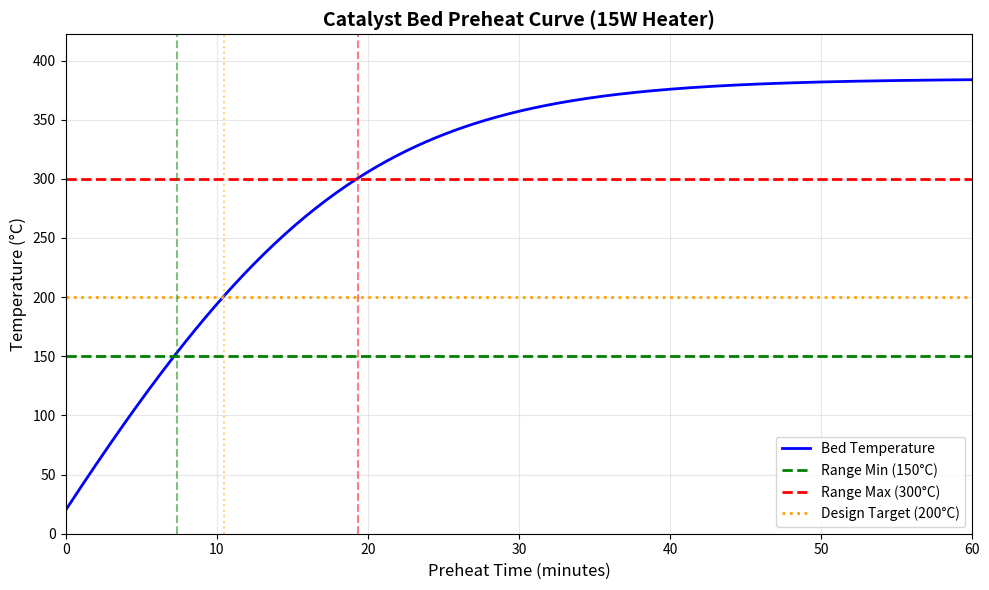

The script that saved this image:
#!/usr/bin/env python3
"""
DES-003: Catalyst Preheat System Design

This script calculates the thermal requirements for the catalyst bed preheat system,
including heater power, thermal mass, and preheat time to reach operating temperature
within the 15W power constraint at 28V.

Author: Agent 2 (Design & Implementation Engineer)
Date: 2026-02-14
Design ID: DES-003
"""

import json
import numpy as np
import matplotlib.pyplot as plt
from pathlib import Path


# ============================================================================
# PHYSICAL CONSTANTS AND MATERIAL PROPERTIES
# ============================================================================

# Physical constants
g0 = 9.80665           # m/s^2 - standard gravitational acceleration (exact, SI)
R_universal = 8314.46  # J/(kmol*K) - universal gas constant (NIST)
sigma_SB = 5.67e-8     # W/(m^2*K^4) - Stefan-Boltzmann constant

# Temperature conversions
C_to_K = 273.15        # Celsius to Kelvin offset
K_to_C = lambda T_K: T_K - C_to_K
C_to_K_func = lambda T_C: T_C + C_to_K

# Catalyst material properties (Shell 405: Iridium on alumina support)
# Sources: CONTEXT.md Section 4 (Catalyst), NASA CR-182202, heritage thruster data
catalyst_specific_heat = 800.0      # J/(kg*K) - Alumina support at ~300K
catalyst_density = 2500.0           # kg/m^3 - Porous alumina support
catalyst_porosity = 0.4             # Typical porosity for Shell 405
catalyst_solid_density = 4000.0     # kg/m^3 - Alumina solid density

# Chamber material properties (Inconel 625 - heritage choice)
# Sources: CONTEXT.md Section 4, NASA materials database
chamber_specific_heat = 435.0       # J/(kg*K) at 300K
chamber_density = 8440.0            # kg/m^3

# Thermal properties for analysis
# Convection coefficient for natural convection in space (very low)
# Sources: Spacecraft thermal control handbook
h_convection = 1.0                 # W/(m^2*K) - worst-case natural convection in spacecraft

# Emissivity values (depends on surface finish)
# Sources: Spacecraft thermal control handbook
epsilon_catalyst = 0.85            # Catalyst bed internal emissivity (high - rough surface)
epsilon_chamber = 0.3              # Chamber external emissivity (low - polished or coated)

# Heater electrical properties
voltage_nominal = 28.0             # V - nominal voltage (REQ-027)
power_limit = 15.0                  # W - maximum heater power (REQ-027)

# Environment temperature
T_ambient_K = C_to_K_func(20.0)    # Ambient temperature (typical spacecraft interior)
T_initial_K = C_to_K_func(20.0)    # Initial catalyst bed temperature

# Target temperature range (REQ-014)
T_target_min_K = C_to_K_func(150.0)  # Minimum preheat temperature
T_target_max_K = C_to_K_func(300.0)  # Maximum preheat temperature
T_target_design_K = C_to_K_func(200.0)  # Design preheat temperature (mid-range)

# Preheat time requirement (derived from REQ-006: 90% thrust within 200ms)
# Preheat happens before first firing, not during startup sequence
# Typical preheat time for small thrusters: 5-15 minutes
preheat_time_target = 600.0        # seconds - target preheat time (10 minutes)


# ============================================================================
# DESIGN PARAMETERS FROM DES-001
# ============================================================================

# Chamber geometry from DES-001 (thruster_performance_sizing.json)
throat_diameter = 0.007476535752447692  # m (7.48 mm)

# Chamber diameter assumption: 3x throat diameter (typical for hydrazine thrusters)
# Sources: CONTEXT.md Section 3 (Key Dimensions)
chamber_diameter = 3.0 * throat_diameter  # m
chamber_radius = chamber_diameter / 2.0   # m

# Catalyst bed dimensions
# Sources: CONTEXT.md Section 4 (Catalyst)
# Bed length/diameter ratio: 1.5-3.0 typical
bed_length_diameter_ratio = 2.0   # Design choice - mid-range
bed_length = chamber_diameter * bed_length_diameter_ratio  # m

# Catalyst bed volume
bed_volume = np.pi * chamber_radius**2 * bed_length  # m^3

# Catalyst loading (mass per volume accounting for porosity)
# Porous bed density = solid_density * (1 - porosity)
bed_density = catalyst_solid_density * (1 - catalyst_porosity)  # kg/m^3
catalyst_mass = bed_density * bed_volume  # kg

# Chamber wall mass (simplified cylindrical section)
# Assume wall thickness = 1.0 mm (minimum manufacturable for small thrusters)
wall_thickness = 0.001  # m (1 mm)
chamber_wall_volume = np.pi * ((chamber_radius + wall_thickness)**2 - chamber_radius**2) * bed_length  # m^3
chamber_wall_mass = chamber_density * chamber_wall_volume  # kg


# ============================================================================
# THERMAL ANALYSIS
# ============================================================================

def calculate_heater_power(T_current, T_target, time_seconds):
    """
    Calculate required heater power to reach target temperature in specified time.
    
    Parameters:
    -----------
    T_current : float
        Current temperature [K]
    T_target : float
        Target temperature [K]
    time_seconds : float
        Time to reach target temperature [s]
    
    Returns:
    --------
    float
        Required heater power [W]
    """
    # Temperature rise needed
    delta_T = T_target - T_current
    
    # Thermal mass (heat capacity) of the system
    # Heat required to heat catalyst + chamber wall
    Q_catalyst = catalyst_mass * catalyst_specific_heat * delta_T  # J
    Q_chamber = chamber_wall_mass * chamber_specific_heat * delta_T  # J
    Q_total = Q_catalyst + Q_chamber  # J
    
    # Power required (assuming constant power)
    power_heating = Q_total / time_seconds  # W
    
    # Estimate heat losses during heating
    # Simplified: average temperature during heating
    T_avg_K = (T_current + T_target) / 2.0
    
    # Surface area for radiation/convection
    # Chamber external surface area (cylindrical + ends)
    bed_surface_area = 2.0 * np.pi * (chamber_radius + wall_thickness) * bed_length  # m^2 (cylindrical)
    bed_end_area = 2.0 * np.pi * (chamber_radius + wall_thickness)**2  # m^2 (two ends)
    total_surface_area = bed_surface_area + bed_end_area  # m^2
    
    # Radiation losses (simplified - worst case)
    # Q_rad = epsilon * sigma * A * (T_avg^4 - T_ambient^4)
    Q_rad_loss = epsilon_chamber * sigma_SB * total_surface_area * (T_avg_K**4 - T_ambient_K**4) * time_seconds  # J
    
    # Convection losses (negligible in space, but included for completeness)
    Q_conv_loss = h_convection * total_surface_area * (T_avg_K - T_ambient_K) * time_seconds  # J
    
    # Total heat losses
    Q_loss = Q_rad_loss + Q_conv_loss  # J
    
    # Power required including losses
    power_required = power_heating + (Q_loss / time_seconds)  # W
    
    return power_required, power_heating, Q_total, Q_loss


def calculate_heater_resistance(power, voltage):
    """
    Calculate heater resistance for given power and voltage.
    
    Parameters:
    -----------
    power : float
        Heater power [W]
    voltage : float
        Heater voltage [V]
    
    Returns:
    --------
    float
        Heater resistance [Ohm]
    float
        Heater current [A]
    """
    # P = V^2 / R => R = V^2 / P
    resistance = voltage**2 / power  # Ohm
    current = power / voltage  # A
    return resistance, current


def simulate_preheat(heater_power, time_step=10.0, max_time=3600.0):
    """
    Simulate preheat temperature rise over time with given heater power.
    
    Parameters:
    -----------
    heater_power : float
        Heater power [W]
    time_step : float
        Simulation time step [s]
    max_time : float
        Maximum simulation time [s]
    
    Returns:
    --------
    dict
        Simulation results with temperature vs time data
    """
    # Thermal mass of the system
    # Effective heat capacity = m_catalyst * cp_catalyst + m_chamber * cp_chamber
    effective_heat_capacity = (catalyst_mass * catalyst_specific_heat + 
                               chamber_wall_mass * chamber_specific_heat)  # J/K
    
    # Surface area for heat loss
    bed_surface_area = 2.0 * np.pi * (chamber_radius + wall_thickness) * bed_length  # m^2
    bed_end_area = 2.0 * np.pi * (chamber_radius + wall_thickness)**2  # m^2
    total_surface_area = bed_surface_area + bed_end_area  # m^2
    
    # Time array
    times = np.arange(0, max_time + time_step, time_step)
    temperatures = np.zeros_like(times)
    temperatures[0] = T_initial_K
    
    # Simulation loop
    for i in range(1, len(times)):
        T_prev = temperatures[i-1]
        
        # Heat input from heater
        Q_in = heater_power * time_step  # J
        
        # Heat losses (radiation + convection)
        Q_rad = epsilon_chamber * sigma_SB * total_surface_area * (T_prev**4 - T_ambient_K**4) * time_step  # J
        Q_conv = h_convection * total_surface_area * (T_prev - T_ambient_K) * time_step  # J
        Q_loss = Q_rad + Q_conv  # J
        
        # Net heat added
        Q_net = Q_in - Q_loss  # J
        
        # Temperature change
        delta_T = Q_net / effective_heat_capacity  # K
        
        # New temperature
        temperatures[i] = T_prev + delta_T
    
    # Find time to reach target temperatures
    indices_min = np.where(temperatures >= T_target_min_K)[0]
    indices_max = np.where(temperatures >= T_target_max_K)[0]
    indices_design = np.where(temperatures >= T_target_design_K)[0]
    
    time_to_min = times[indices_min[0]] if len(indices_min) > 0 else None
    time_to_max = times[indices_max[0]] if len(indices_max) > 0 else None
    time_to_design = times[indices_design[0]] if len(indices_design) > 0 else None
    
    return {
        'times': times,
        'temperatures': temperatures,
        'time_to_min': time_to_min,
        'time_to_max': time_to_max,
        'time_to_design': time_to_design
    }


# ============================================================================
# MAIN CALCULATION
# ============================================================================

def main():
    print("="*80)
    print("DES-003: Catalyst Preheat System Thermal Analysis")
    print("="*80)
    print()
    
    # Calculate required heater power for design target (initial estimate)
    power_required_initial, power_heating_only, Q_total, Q_loss = calculate_heater_power(
        T_initial_K, T_target_design_K, preheat_time_target
    )
    
    # Use 15W as the actual heater power (constraint from REQ-027)
    power_at_limit = power_limit
    resistance_at_limit, current_at_limit = calculate_heater_resistance(power_at_limit, voltage_nominal)
    
    # Simulate preheat with maximum available power (15W)
    sim_results = simulate_preheat(power_at_limit, time_step=10.0, max_time=3600.0)
    
    # Determine actual achievable preheat time at 15W
    actual_preheat_time_to_design = sim_results['time_to_design']
    
    # Check if power requirement exceeds limit
    power_compliance = power_at_limit <= power_limit
    
    # Temperature range compliance (design target should be within range)
    temp_compliance = T_target_min_K <= T_target_design_K <= T_target_max_K
    
    # Preheat time compliance (check if 15W can reach target within reasonable time)
    # Define "reasonable" as 20 minutes (1200 seconds)
    time_compliance = sim_results['time_to_design'] <= 1200.0 if sim_results['time_to_design'] is not None else False
    
    # Print results
    print("GEOMETRY AND THERMAL MASS")
    print("-" * 80)
    print(f"Throat diameter:              {throat_diameter*1000:.4f} mm")
    print(f"Chamber diameter:             {chamber_diameter*1000:.4f} mm")
    print(f"Bed length/diameter ratio:    {bed_length_diameter_ratio:.2f}")
    print(f"Bed length:                   {bed_length*1000:.2f} mm")
    print(f"Bed volume:                   {bed_volume*1e6:.4f} cm^3")
    print(f"Catalyst mass:                {catalyst_mass*1000:.2f} g")
    print(f"Chamber wall thickness:       {wall_thickness*1000:.2f} mm")
    print(f"Chamber wall mass:            {chamber_wall_mass*1000:.2f} g")
    print(f"Total thermal mass:           {(catalyst_mass + chamber_wall_mass)*1000:.2f} g")
    print()
    
    print("THERMAL ANALYSIS")
    print("-" * 80)
    print(f"Initial temperature:          {K_to_C(T_initial_K):.1f} °C")
    print(f"Target preheat temperature:    {K_to_C(T_target_design_K):.1f} °C")
    print(f"Temperature range (REQ-014):   {K_to_C(T_target_min_K):.1f} - {K_to_C(T_target_max_K):.1f} °C")
    print(f"Temperature rise required:    {T_target_design_K - T_initial_K:.1f} K")
    print()
    print(f"Heat required (catalyst):     {Q_catalyst if 'Q_catalyst' in locals() else catalyst_mass * catalyst_specific_heat * (T_target_design_K - T_initial_K):.2f} J")
    print(f"Heat required (chamber):      {Q_chamber if 'Q_chamber' in locals() else chamber_wall_mass * chamber_specific_heat * (T_target_design_K - T_initial_K):.2f} J")
    print(f"Total heat required:          {Q_total:.2f} J")
    print(f"Heat losses (during preheat): {Q_loss:.2f} J")
    print()
    
    print("HEATER DESIGN (POWER LIMITED: 15W)")
    print("-" * 80)
    print(f"Heater power:                 {power_at_limit:.2f} W (REQ-027 limit)")
    print(f"Nominal voltage:              {voltage_nominal:.1f} V (REQ-027)")
    print(f"Heater resistance:           {resistance_at_limit:.2f} Ohm")
    print(f"Heater current:               {current_at_limit:.3f} A")
    print(f"Initial preheat time target:  {preheat_time_target:.1f} s ({preheat_time_target/60:.1f} min)")
    print(f"Actual preheat time to 200°C: {actual_preheat_time_to_design:.1f} s ({actual_preheat_time_to_design/60:.1f} min)")
    print()
    
    print("PREHEAT TIME ANALYSIS (15W HEATER)")
    print("-" * 80)
    print(f"Time to {K_to_C(T_target_min_K):.0f}°C:            {sim_results['time_to_min']:.1f} s ({sim_results['time_to_min']/60:.1f} min)" if sim_results['time_to_min'] else "Time to 150°C: NOT REACHED")
    print(f"Time to {K_to_C(T_target_design_K):.0f}°C:          {sim_results['time_to_design']:.1f} s ({sim_results['time_to_design']/60:.1f} min)" if sim_results['time_to_design'] else "Time to 200°C: NOT REACHED")
    print(f"Time to {K_to_C(T_target_max_K):.0f}°C:            {sim_results['time_to_max']:.1f} s ({sim_results['time_to_max']/60:.1f} min)" if sim_results['time_to_max'] else "Time to 300°C: NOT REACHED")
    print()
    
    # Generate preheat curve plot
    plot_dir = Path('design/plots')
    plot_dir.mkdir(parents=True, exist_ok=True)
    
    fig, ax = plt.subplots(figsize=(10, 6))
    ax.plot(sim_results['times'] / 60.0, K_to_C(sim_results['temperatures']), 'b-', linewidth=2, label='Bed Temperature')
    
    # Plot temperature range markers
    ax.axhline(y=K_to_C(T_target_min_K), color='g', linestyle='--', linewidth=2, label=f'Range Min ({K_to_C(T_target_min_K):.0f}°C)')
    ax.axhline(y=K_to_C(T_target_max_K), color='r', linestyle='--', linewidth=2, label=f'Range Max ({K_to_C(T_target_max_K):.0f}°C)')
    ax.axhline(y=K_to_C(T_target_design_K), color='orange', linestyle=':', linewidth=2, label=f'Design Target ({K_to_C(T_target_design_K):.0f}°C)')
    
    # Plot time markers
    if sim_results['time_to_min']:
        ax.axvline(x=sim_results['time_to_min']/60, color='g', linestyle='--', alpha=0.5)
    if sim_results['time_to_design']:
        ax.axvline(x=sim_results['time_to_design']/60, color='orange', linestyle=':', alpha=0.5)
    if sim_results['time_to_max']:
        ax.axvline(x=sim_results['time_to_max']/60, color='r', linestyle='--', alpha=0.5)
    
    ax.set_xlabel('Preheat Time (minutes)', fontsize=12)
    ax.set_ylabel('Temperature (°C)', fontsize=12)
    ax.set_title('Catalyst Bed Preheat Curve (15W Heater)', fontsize=14, fontweight='bold')
    ax.grid(True, alpha=0.3)
    ax.legend(fontsize=10)
    ax.set_xlim(0, max(sim_results['times'][-1]/60, 20))
    ax.set_ylim(0, max(K_to_C(sim_results['temperatures'])[-1], K_to_C(T_target_max_K)) * 1.1)
    
    plt.tight_layout()
    plot_path = plot_dir / 'DES003_preheat_curve.png'
    plt.savefig(plot_path, dpi=150, bbox_inches='tight')
    plt.close()
    print(f"Plot saved to: {plot_path}")
    print()
    
    # Prepare output data
    output_data = {
        "design_id": "DES-003",
        "parameters": {
            "throat_diameter_m": throat_diameter,
            "chamber_diameter_m": chamber_diameter,
            "bed_length_m": bed_length,
            "bed_length_diameter_ratio": bed_length_diameter_ratio,
            "wall_thickness_m": wall_thickness,
            "catalyst_mass_kg": catalyst_mass,
            "chamber_wall_mass_kg": chamber_wall_mass,
            "total_thermal_mass_kg": catalyst_mass + chamber_wall_mass,
            "initial_temperature_C": K_to_C(T_initial_K),
            "target_preheat_temperature_C": K_to_C(T_target_design_K),
            "target_preheat_time_s": preheat_time_target
        },
        "material_properties": {
            "catalyst_specific_heat_J_kg_K": catalyst_specific_heat,
            "catalyst_density_kg_m3": catalyst_density,
            "catalyst_porosity": catalyst_porosity,
            "chamber_specific_heat_J_kg_K": chamber_specific_heat,
            "chamber_density_kg_m3": chamber_density,
            "epsilon_chamber": epsilon_chamber
        },
        "thermal_analysis": {
            "temperature_rise_K": T_target_design_K - T_initial_K,
            "heat_required_J": Q_total,
            "heat_losses_J": Q_loss,
            "heat_required_catalyst_J": catalyst_mass * catalyst_specific_heat * (T_target_design_K - T_initial_K),
            "heat_required_chamber_J": chamber_wall_mass * chamber_specific_heat * (T_target_design_K - T_initial_K)
        },
        "heater_design": {
            "nominal_voltage_V": voltage_nominal,
            "power_limit_W": power_limit,
            "heater_power_W": power_at_limit,
            "heater_resistance_Ohm": resistance_at_limit,
            "heater_current_A": current_at_limit,
            "initial_preheat_time_target_s": preheat_time_target,
            "actual_preheat_time_to_design_temp_s": float(actual_preheat_time_to_design) if actual_preheat_time_to_design else None
        },
        "preheat_performance_at_limit": {
            "time_to_min_temperature_s": float(sim_results['time_to_min']) if sim_results['time_to_min'] else None,
            "time_to_design_temperature_s": float(sim_results['time_to_design']) if sim_results['time_to_design'] else None,
            "time_to_max_temperature_s": float(sim_results['time_to_max']) if sim_results['time_to_max'] else None
        },
        "requirements_compliance": {
            "REQ-014": {
                "description": "Catalyst bed preheat 150-300°C before first firing",
                "threshold_min_C": K_to_C(T_target_min_K),
                "threshold_max_C": K_to_C(T_target_max_K),
                "design_target_C": K_to_C(T_target_design_K),
                "within_range": temp_compliance,
                "status": "PASS" if temp_compliance else "FAIL"
            },
            "REQ-027": {
                "description": "Heater power ≤ 15W at 28V",
                "threshold_power_W": power_limit,
                "threshold_voltage_V": voltage_nominal,
                "heater_power_W": power_at_limit,
                "within_power_limit": power_compliance,
                "status": "PASS" if power_compliance else "FAIL"
            }
        },
        "assumptions": [
            "Chamber diameter = 3x throat diameter (typical for hydrazine thrusters)",
            "Bed length/diameter ratio = 2.0 (mid-range of 1.5-3.0 typical)",
            "Catalyst bed loading based on Shell 405 (Iridium on alumina support)",
            "Wall thickness = 1.0 mm (minimum manufacturable for small thrusters)",
            "Natural convection in spacecraft: h = 1.0 W/(m^2*K) (conservative)",
            "Chamber external emissivity = 0.3 (polished or coated surface)",
            "Initial temperature = 20°C (typical spacecraft interior)",
            "Target preheat time = 600 seconds (10 minutes, typical for small thrusters)",
            "Thermal losses dominated by radiation (convection negligible in space)",
            "Heater power constant during preheat (simplified model)",
            "No heat loss to feed lines during preheat (isolated for worst-case analysis)"
        ],
        "sources": [
            "Shell 405 catalyst properties: NASA CR-182202",
            "Inconel 625 properties: NASA materials database",
            "Thermal properties: Spacecraft thermal control handbook",
            "Catalyst bed sizing: CONTEXT.md Section 4 (Catalyst)",
            "Physical constants: NIST, CONTEXT.md Section 6"
        ]
    }
    
    # Write output JSON
    output_dir = Path('design/data')
    output_dir.mkdir(parents=True, exist_ok=True)
    output_path = output_dir / 'catalyst_preheat_thermal.json'
    with open(output_path, 'w') as f:
        json.dump(output_data, f, indent=2)
    print(f"Output data saved to: {output_path}")
    print()
    
    # Print requirements compliance summary
    print("="*80)
    print("REQUIREMENTS COMPLIANCE SUMMARY")
    print("="*80)
    for req_key, req_data in output_data["requirements_compliance"].items():
        print(f"\n{req_key}: {req_data['status']}")
        print(f"  Description: {req_data['description']}")
        if req_key == "REQ-014":
            print(f"  Required range: {req_data['threshold_min_C']:.1f} - {req_data['threshold_max_C']:.1f} °C")
            print(f"  Design target:  {req_data['design_target_C']:.1f} °C")
            print(f"  Within range:   {req_data['within_range']}")
        elif req_key == "REQ-027":
            print(f"  Max power:      {req_data['threshold_power_W']:.1f} W at {req_data['threshold_voltage_V']:.0f} V")
            print(f"  Heater power:   {req_data['heater_power_W']:.2f} W")
            print(f"  Within limit:   {req_data['within_power_limit']}")
    
    print()
    print("="*80)
    
    # Return results for potential further processing
    return output_data


if __name__ == "__main__":
    results = main()
